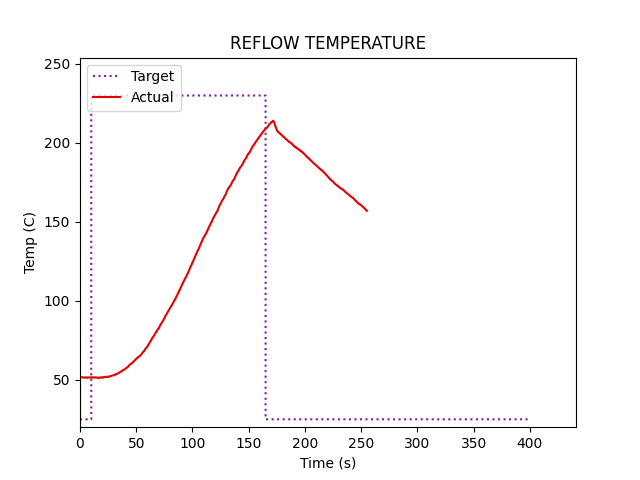

Source data for this figure (header and first rows):
0, 0
0, 51.38
0, 51.44
0, 51.38
1.0, 51.63
1.26, 51.63
1.51, 51.69
1.76, 51.63
2.01, 51.56
2.26, 51.5
2.52, 51.44
2.77, 51.44
3.02, 51.5
3.27, 51.5
3.52, 51.44
3.78, 51.31
4.03, 51.31
4.28, 51.38
4.53, 51.5
4.78, 51.56
5.04, 51.63
5.29, 51.56
5.54, 51.44
5.79, 51.44
6.05, 51.25
6.3, 51.25
6.55, 51.31
6.8, 51.38
7.05, 51.5
7.3, 51.44
7.56, 51.44
7.81, 51.44
8.06, 51.5
8.31, 51.56
8.56, 51.56
8.82, 51.56
9.07, 51.5
9.32, 51.5
9.57, 51.5
9.83, 51.38
10.08, 51.38
10.33, 51.38
10.58, 51.44
10.83, 51.63
11.09, 51.56
11.34, 51.56
11.59, 51.5
11.84, 51.44
12.1, 51.5
12.35, 51.56
12.6, 51.44
12.85, 51.44
13.1, 51.44
13.35, 51.38
13.61, 51.5
13.86, 51.56
14.11, 51.63
14.36, 51.5
14.61, 51.44
14.87, 51.38
15.12, 51.31
... 962 more rows
